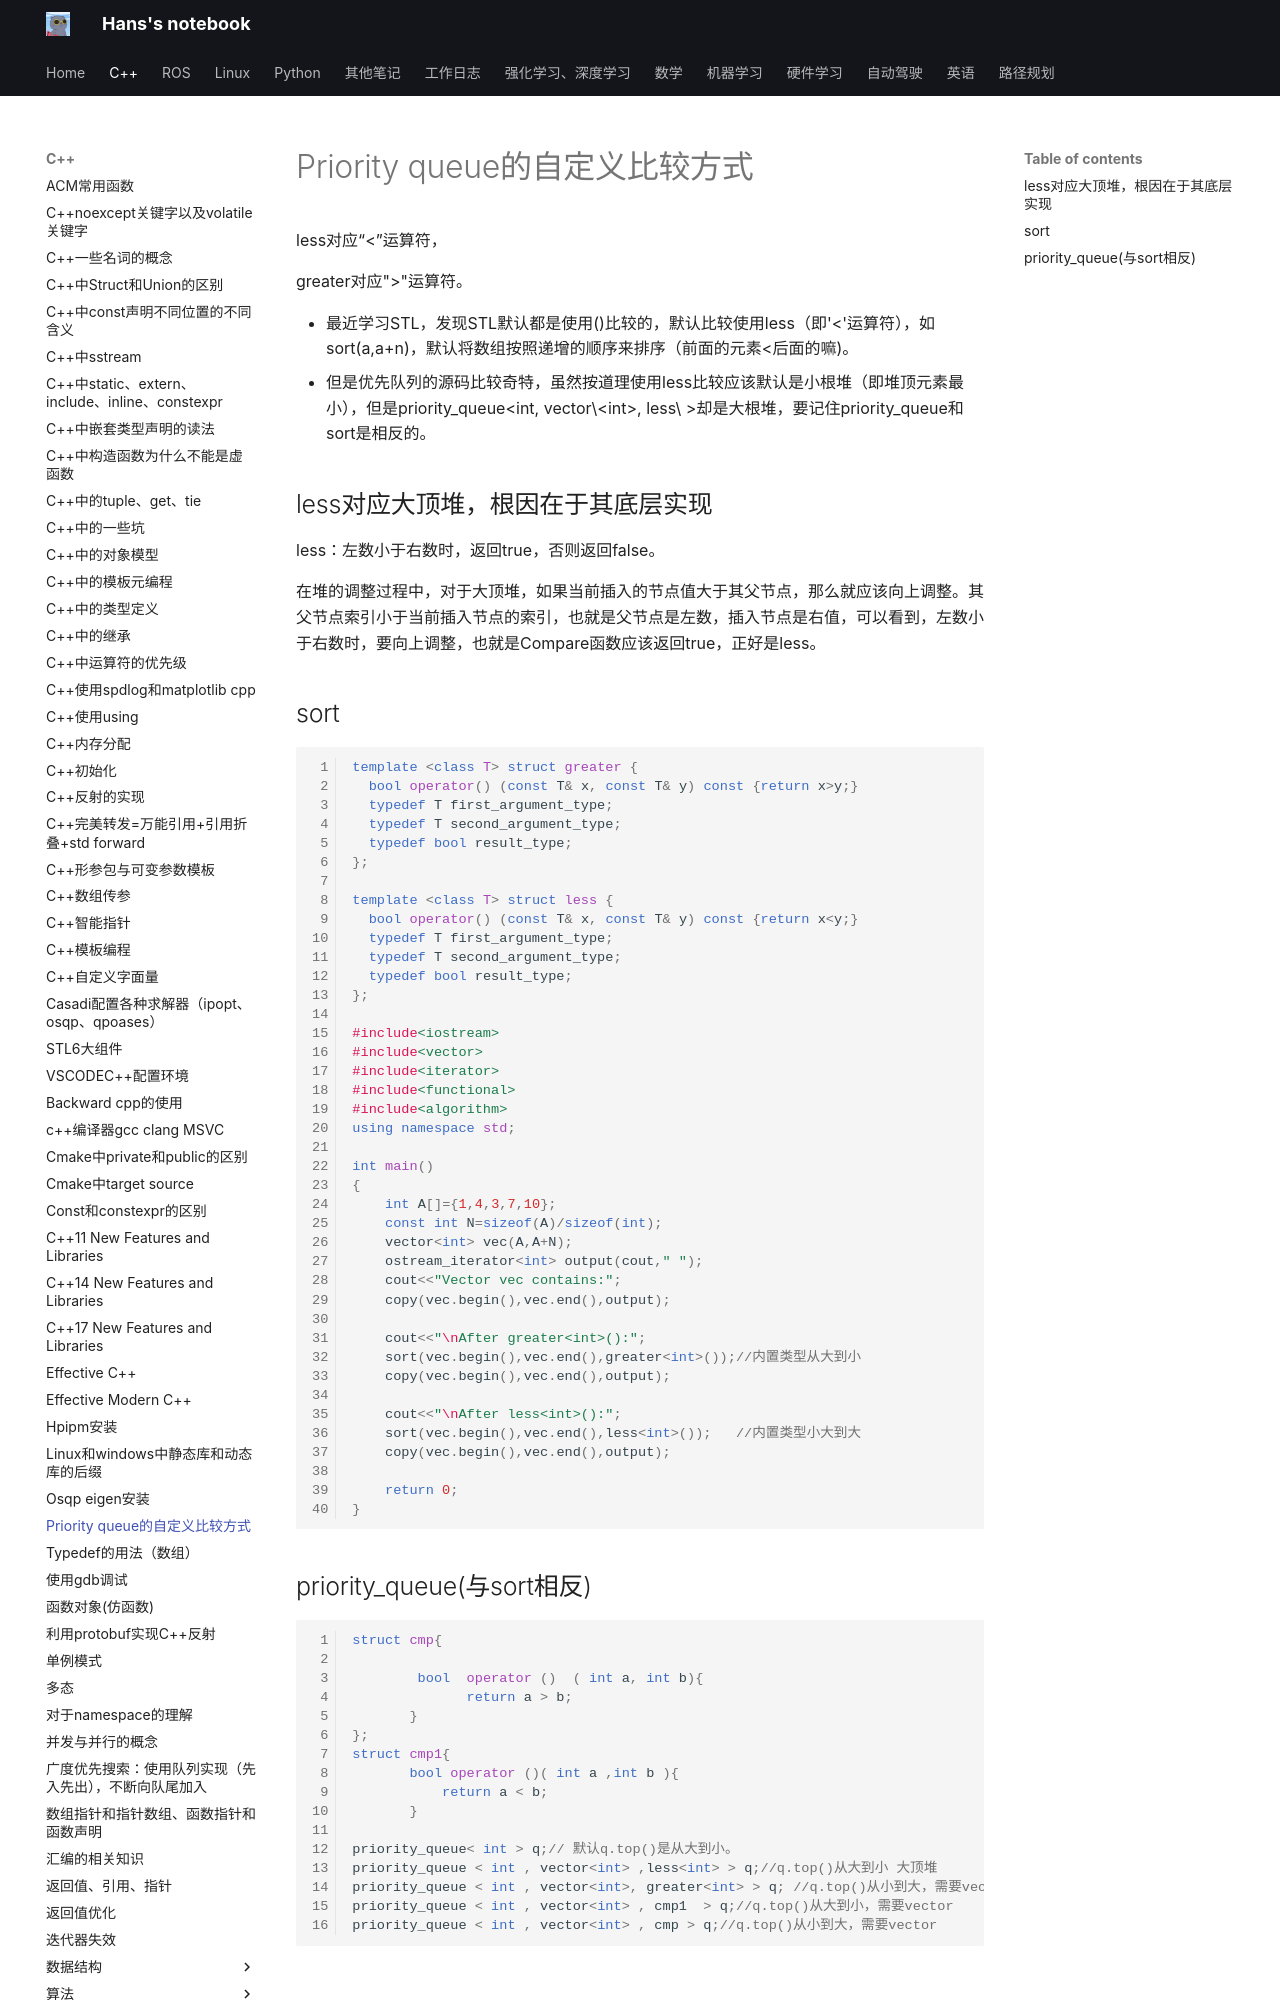

repository: hs867785578/my_note · page: C++/priority_queue的自定义比较方式/index.html · generator: mkdocs


less对应“<”运算符，

greater对应">"运算符。

- 最近学习STL，发现STL默认都是使用()比较的，默认比较使用less（即'<'运算符），如sort(a,a+n)，默认将数组按照递增的顺序来排序（前面的元素<后面的嘛)。
- 但是优先队列的源码比较奇特，虽然按道理使用less比较应该默认是小根堆（即堆顶元素最小），但是priority_queue<int, vector\<int\>, less\<int\> >却是大根堆，要记住priority_queue和sort是相反的。

## less对应大顶堆，根因在于其底层实现
less：左数小于右数时，返回true，否则返回false。

在堆的调整过程中，对于大顶堆，如果当前插入的节点值大于其父节点，那么就应该向上调整。其父节点索引小于当前插入节点的索引，也就是父节点是左数，插入节点是右值，可以看到，左数小于右数时，要向上调整，也就是Compare函数应该返回true，正好是less。


## sort
```cpp
template <class T> struct greater {
  bool operator() (const T& x, const T& y) const {return x>y;}
  typedef T first_argument_type;
  typedef T second_argument_type;
  typedef bool result_type;
};

template <class T> struct less {
  bool operator() (const T& x, const T& y) const {return x<y;}
  typedef T first_argument_type;
  typedef T second_argument_type;
  typedef bool result_type;
};

#include<iostream>
#include<vector>
#include<iterator>
#include<functional>
#include<algorithm>
using namespace std;
 
int main()
{
	int A[]={1,4,3,7,10};
	const int N=sizeof(A)/sizeof(int);
	vector<int> vec(A,A+N);
	ostream_iterator<int> output(cout," ");
	cout<<"Vector vec contains:";
	copy(vec.begin(),vec.end(),output);
	
	cout<<"\nAfter greater<int>():";
	sort(vec.begin(),vec.end(),greater<int>());//内置类型从大到小 
	copy(vec.begin(),vec.end(),output);
	
	cout<<"\nAfter less<int>():";
	sort(vec.begin(),vec.end(),less<int>());   //内置类型小大到大 
	copy(vec.begin(),vec.end(),output);
	
	return 0;
}
```
